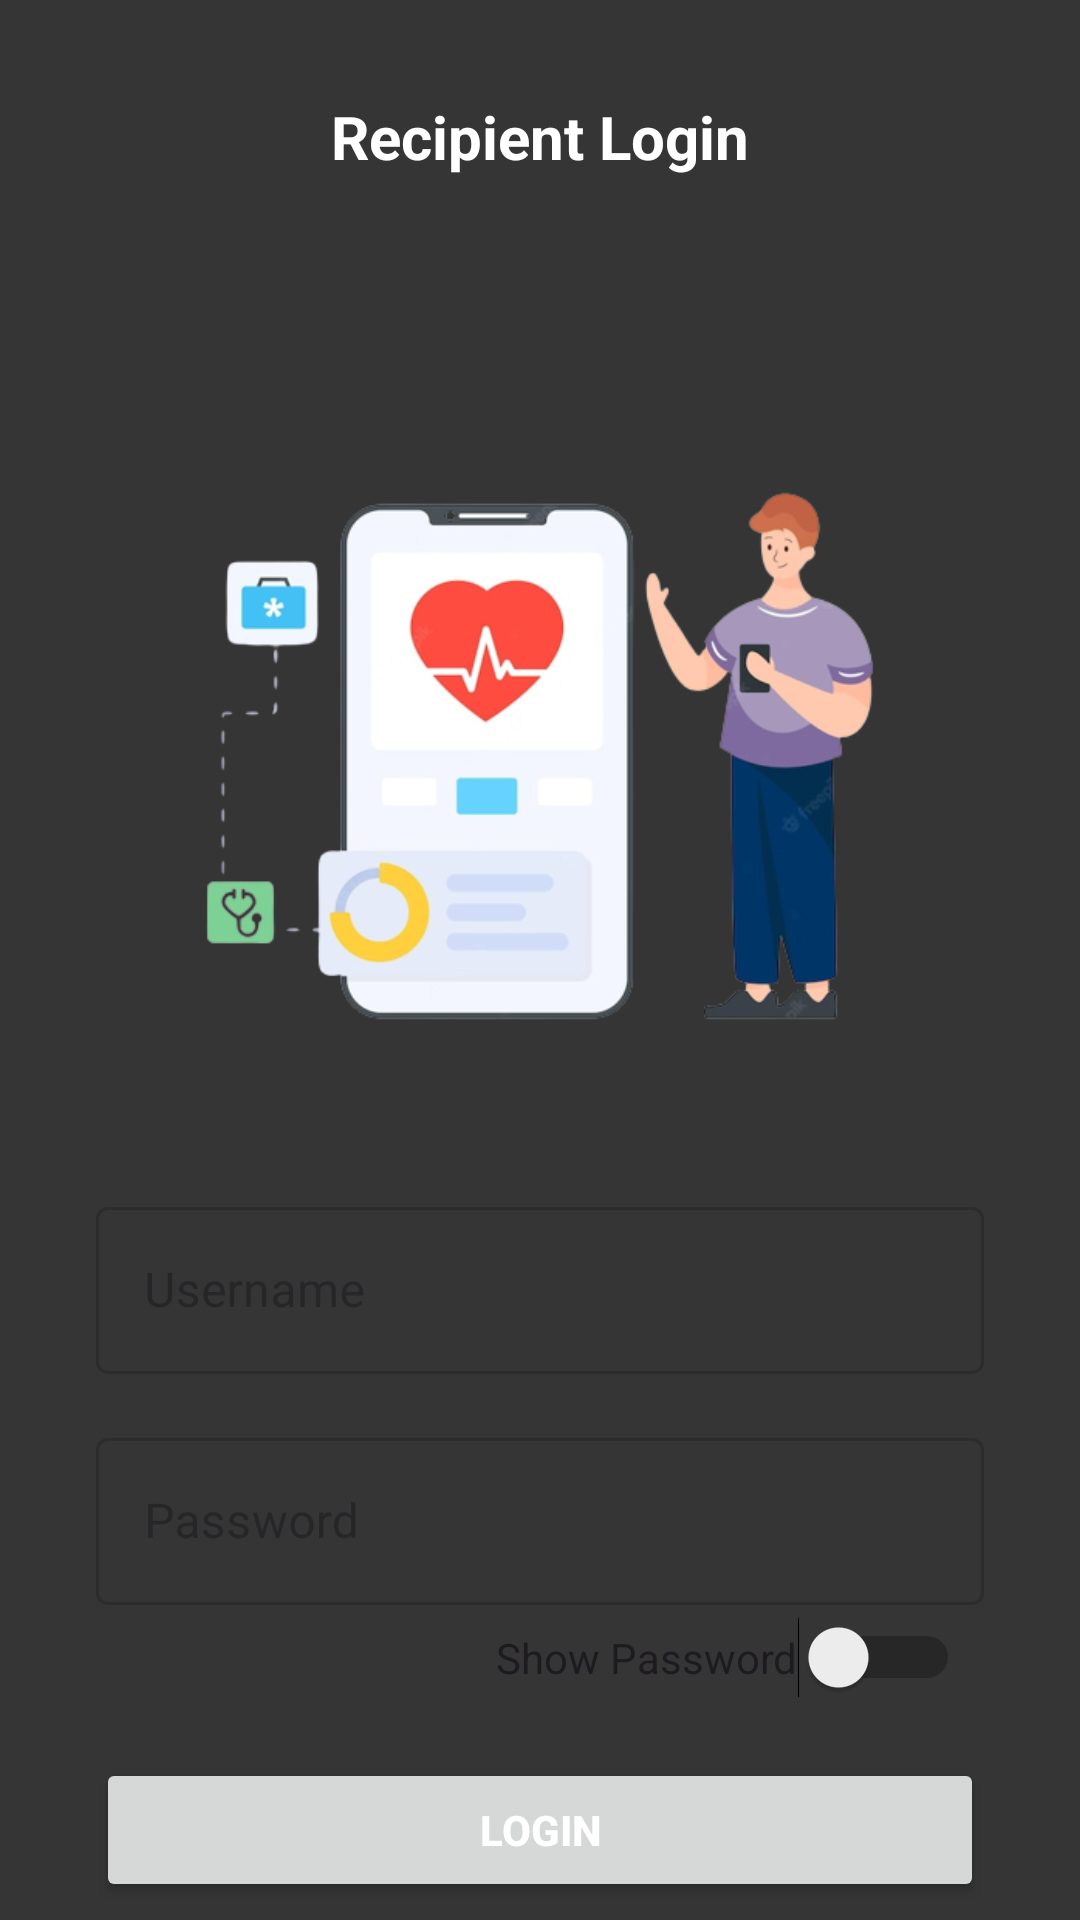

Produce the Android XML layout that renders to this screen, including the resource entries it uses.
<!-- AndroidManifest.xml: application theme Theme.JeevandanAPP -->
<!-- res/layout/activity_recipient_login.xml -->
<?xml version="1.0" encoding="utf-8"?>
<LinearLayout
    xmlns:android="http://schemas.android.com/apk/res/android"
    xmlns:tools="http://schemas.android.com/tools"
    android:layout_width="match_parent"
    android:layout_height="match_parent"
    android:orientation="vertical"
    android:background="@color/grey"
    tools:context=".RecipientLoginActivity"
    tools:ignore="HardcodedText">

    <TextView
        android:id="@+id/textView"
        android:layout_width="wrap_content"
        android:layout_height="wrap_content"
        android:layout_gravity="center_horizontal"
        android:layout_marginTop="32dp"
        android:text="Recipient Login"
        android:textColor="#ffffff"
        android:textSize="20sp"
        android:textStyle="bold" />

    <ImageView
        android:id="@+id/imageView"
        android:layout_width="348dp"
        android:layout_height="258dp"
        android:layout_gravity="center_horizontal"
        android:layout_marginTop="64dp"
        android:src="@drawable/log" />

    <com.google.android.material.textfield.TextInputLayout
        android:id="@+id/filledTextField"
        style="@style/Widget.MaterialComponents.TextInputLayout.OutlinedBox"
        android:layout_width="match_parent"
        android:layout_height="wrap_content"
        android:layout_marginStart="32dp"
        android:layout_marginTop="16dp"
        android:layout_marginEnd="32dp"
        android:hint="Username">

        <com.google.android.material.textfield.TextInputEditText
            android:id="@+id/edit_text"
            android:layout_width="match_parent"
            android:layout_height="wrap_content" />

    </com.google.android.material.textfield.TextInputLayout>

    <com.google.android.material.textfield.TextInputLayout
        android:id="@+id/filledTextField2"
        style="@style/Widget.MaterialComponents.TextInputLayout.OutlinedBox"
        android:layout_width="match_parent"
        android:layout_height="wrap_content"
        android:layout_marginStart="32dp"
        android:layout_marginTop="16dp"
        android:layout_marginEnd="32dp"
        android:hint="Password">

        <com.google.android.material.textfield.TextInputEditText
            android:id="@+id/edit_text2"
            android:layout_width="match_parent"
            android:layout_height="wrap_content"
            android:inputType="textPassword" />

        <Switch
            android:id="@+id/password_toggle"
            android:layout_width="wrap_content"
            android:layout_height="wrap_content"
            android:text="Show Password"
            android:layout_gravity="end|center_vertical"
            android:padding="8dp"
            />

    </com.google.android.material.textfield.TextInputLayout>

    <Button
        android:id="@+id/submit_button"
        android:layout_width="match_parent"
        android:layout_height="wrap_content"
        android:layout_marginStart="32dp"
        android:layout_marginTop="16dp"
        android:layout_marginEnd="32dp"
        android:text="Login"
        android:textColor="#ffffff"
        android:textStyle="bold"/>

    <Button
        android:id="@+id/reg_button"
        android:layout_width="match_parent"
        android:layout_height="wrap_content"
        android:layout_marginStart="32dp"
        android:layout_marginTop="16dp"
        android:layout_marginEnd="32dp"
        android:textColor="@color/white"
        android:background="?android:attr/selectableItemBackground"
        android:text="Not yet registered? Click here to Register"
        android:textStyle="bold"/>

</LinearLayout>
<!-- resources referenced by this layout -->
<resources>
  <color name="grey">#363535</color>
  <color name="white">#FFFFFFFF</color>
  <!-- drawable log: png bitmap (drawable, 97922 bytes) -->
  <style name="Theme.JeevandanAPP" parent="Base.Theme.JeevandanAPP" />
  <style name="Base.Theme.JeevandanAPP" parent="Theme.Material3.DayNight.NoActionBar">
          
          
      </style>
</resources>
